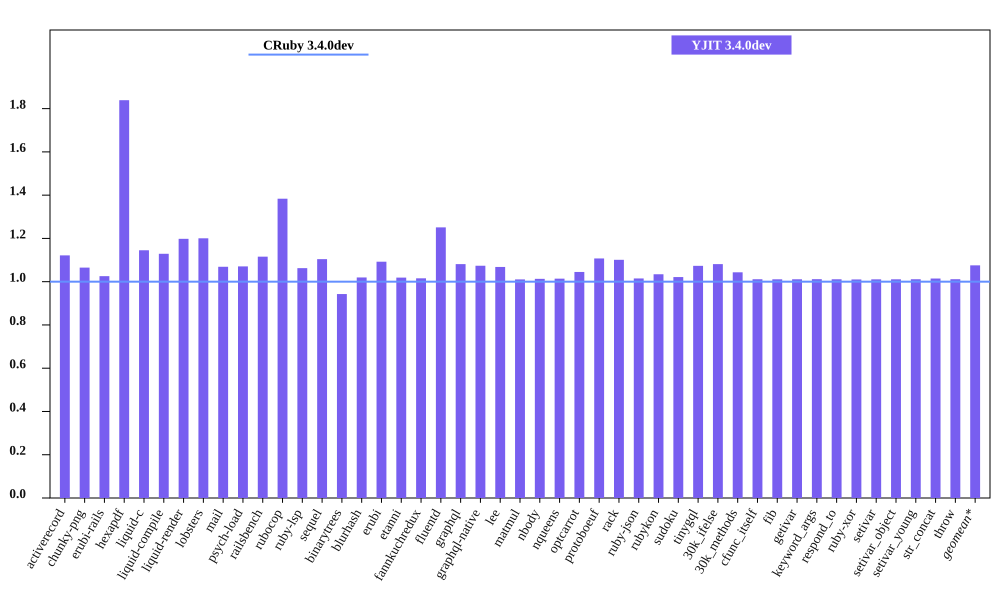

Data behind this chart, as committed beside it:
bench, CRuby 3.4.0dev mem (MiB), YJIT 3.4.0dev mem (MiB), Inline Code, Outlined Code, YJIT Mem overhead
activerecord, 53.29, 59.77, 2, 2
chunky-png, 48.56, 51.72, 1, 1
erubi-rails, 101.7, 104.3, 3, 3
hexapdf, 138, 253.8, 3, 2
liquid-c, 29.4, 33.67, 1, 1
liquid-compile, 26.75, 30.2, 1, 1
liquid-render, 29.16, 34.94, 1, 1
lobsters, 268.3, 322.1, 12, 10
mail, 60.57, 64.75, 2, 1
psych-load, 26.59, 28.47, 1, 1
railsbench, 96.21, 107.3, 5, 4
rubocop, 85.87, 118.8, 9, 7
ruby-lsp, 75.47, 80.2, 1, 1
sequel, 31.46, 34.73, 1, 1
binarytrees, 19, 17.91, 1, 1
blurhash, 14.02, 14.29, 1, 1
erubi, 22.25, 24.3, 1, 1
etanni, 16.38, 16.68, 1, 1
fannkuchredux, 12.81, 13.01, 1, 1
fluentd, 517.2, 647.1, 1, 1
graphql, 33.48, 36.2, 1, 1
graphql-native, 31.8, 34.15, 1, 1
lee, 26.68, 28.5, 1, 1
matmul, 24.91, 25.18, 1, 1
nbody, 12.81, 12.98, 1, 1
nqueens, 12.87, 13.05, 1, 1
optcarrot, 51.2, 53.5, 1, 1
protoboeuf, 25.54, 28.29, 1, 1
rack, 23.03, 25.36, 1, 1
ruby-json, 13.63, 13.84, 1, 1
rubykon, 39.95, 41.32, 1, 1
sudoku, 13, 13.27, 1, 1
tinygql, 21.55, 23.13, 1, 1
30k_ifelse, 137.5, 148.6, 8, 7
30k_methods, 84.15, 87.8, 3, 3
cfunc_itself, 12.81, 12.95, 1, 1
fib, 12.81, 12.95, 1, 1
getivar, 13, 13.14, 1, 1
keyword_args, 12.81, 12.96, 1, 1
respond_to, 13, 13.15, 1, 1
ruby-xor, 14, 14.14, 1, 1
setivar, 13, 13.14, 1, 1
setivar_object, 12.81, 12.95, 1, 1
setivar_young, 12.81, 12.95, 1, 1
str_concat, 38.88, 39.44, 1, 1
throw, 13, 13.14, 1, 1
